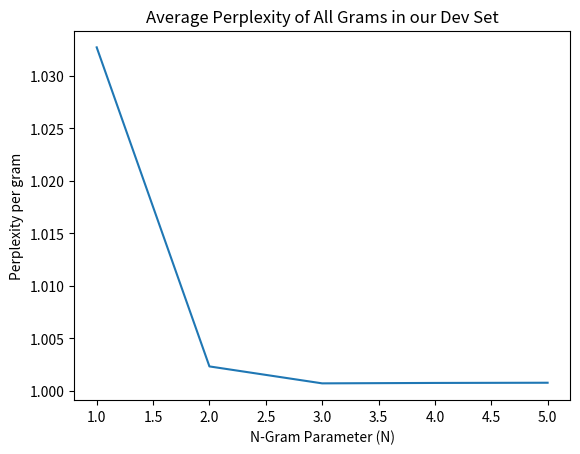

Write the Python code that produced this figure. (Note: this script raises an exception after producing the figure.)
#!/usr/bin/env python
# -*- coding: utf-8 -*-
#
# News Rover System
# Digital Video & Multimedia Lab
# Columbia University

import pylab
import matplotlib.pyplot as plt
import math

def PlotNGraph(x_vec,y_vec):
    plt.plot(x_vec,y_vec)
    plt.ylabel("Perplexity per gram")
    plt.title("Average Perplexity of All Grams in our Dev Set")
    plt.xlabel("N-Gram Parameter (N)")
    plt.show()
    plt.savefig("tex/figure2.png")
    
if __name__ == "__main__":
    # This plots the graph of the average perplexity of each seen value
    x_vec = range(1,7)
    
    ### A Tale of Two Cities ###
    ### This section holds the possible y_vectors we have for our graphs
    # This is the seen entropy vectors w/no smoothing
    #y_vec_entropy = [-0.04,-0.0056,-0.0049,-0.025,-0.146,-0.796229]
    
    # This is with Laplace smoothing of our values
    #OVer seen variables
    #y_vec_entropy = [-0.049069,-0.005610,-0.004953,-0.025082,-0.146381,-0.796229]
    #Over all n-grams in dev
    y_vec_entropy = [-0.046434,-0.003358,-0.001034,-0.001092,-0.001119,-0.001124]
    
    #
    
    
    ### The Scarlet Letter ###
    
    
    y_vec_perp = []
    for val in y_vec_entropy:
        y_vec_perp.append(math.pow(2,-val))
    
    # Now plot the graph
    PlotNGraph(x_vec[0:5],y_vec_perp[0:5])
    
    
